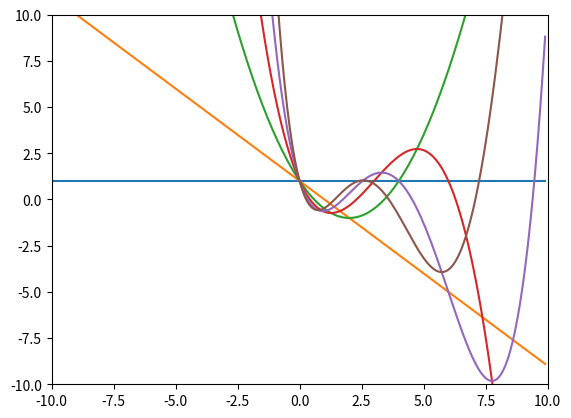

The matplotlib source for this figure:
import numpy as np
import matplotlib.pyplot as plt

X = np.arange(-10,10,0.1)

def laguerre(n,x):
  if n == 0:
    return 1
  elif n == 1:
    return 1-x
  else:
    return ((2*n-1-x)*laguerre(n-1,x) - (n-1)*laguerre(n-2,x))/n
  
for n in range(6):
  l = [laguerre(n,x) for x in X]
  plt.plot(X,l)

plt.xlim(-10,10)
plt.ylim(-10,10)
plt.show()
